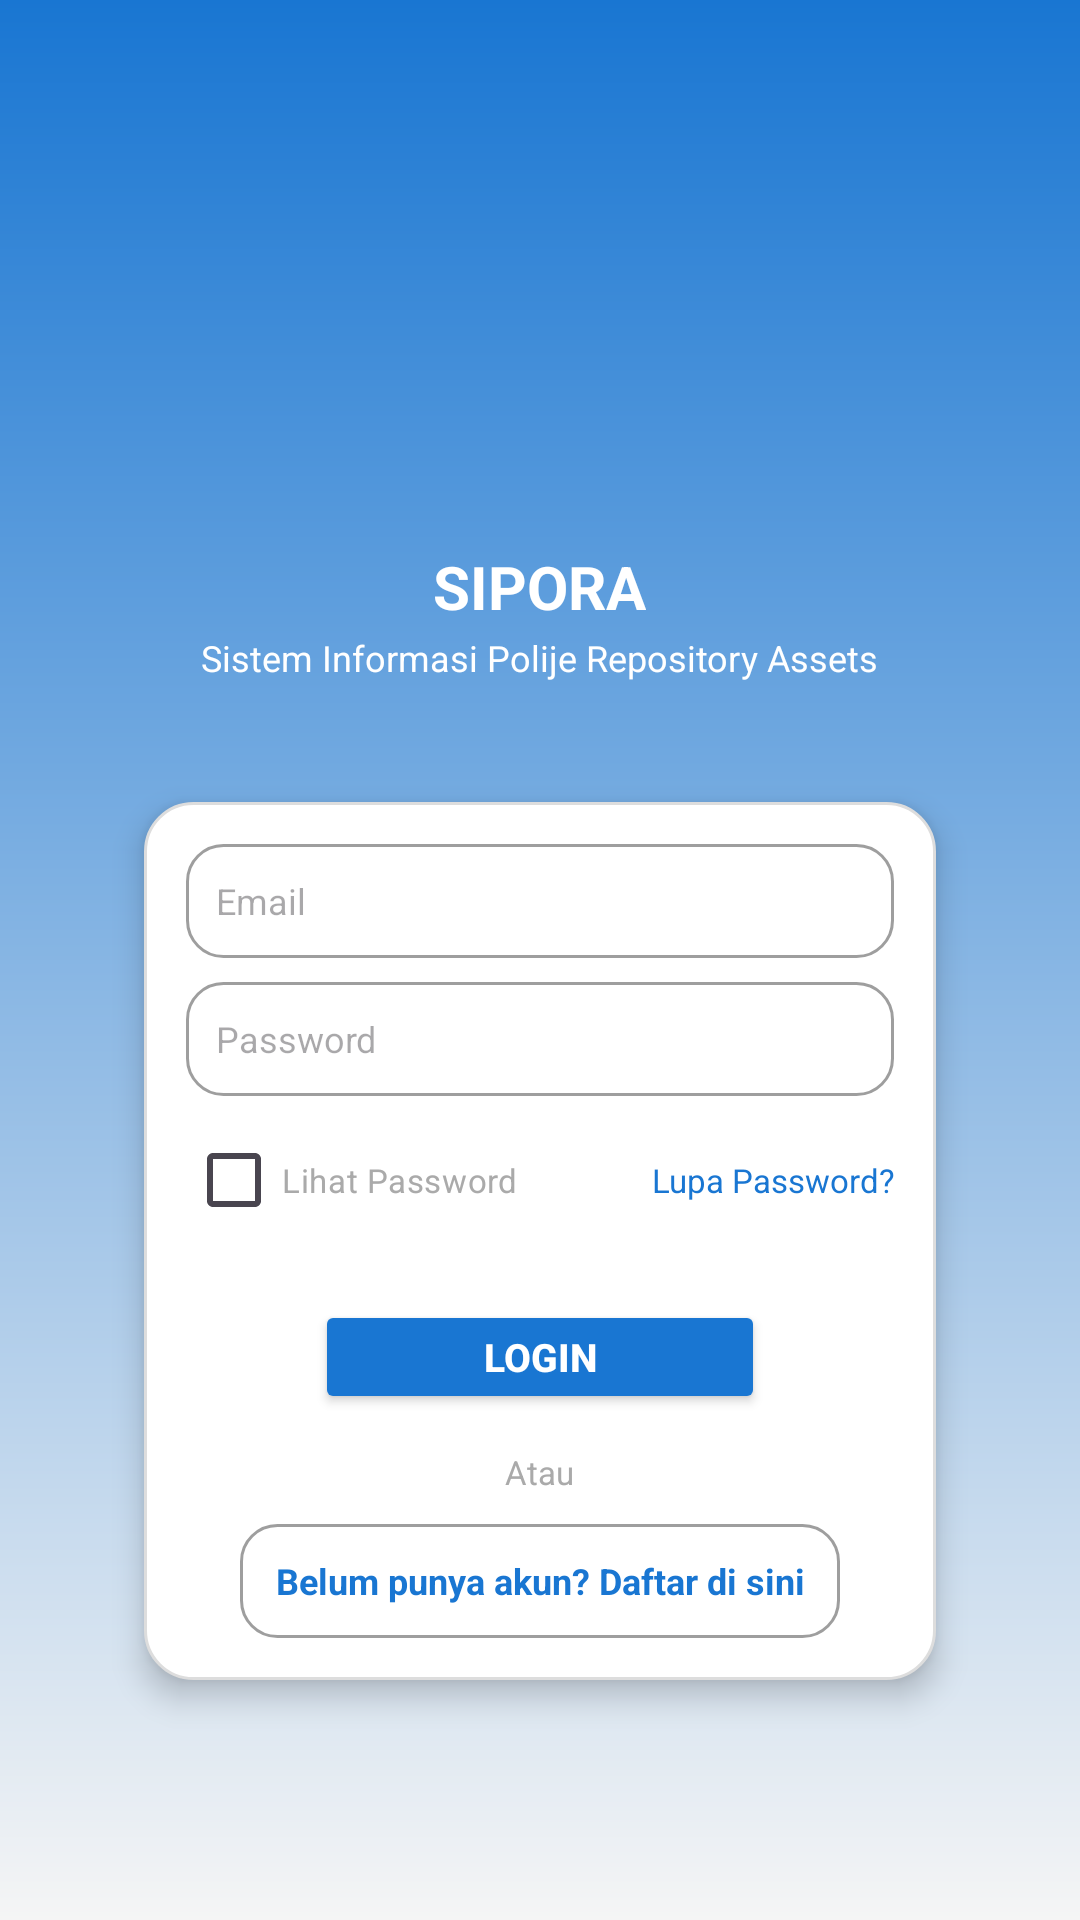

Produce the Android XML layout that renders to this screen, including the resource entries it uses.
<!-- AndroidManifest.xml: application theme Theme.Sipora -->
<!-- res/layout/activity_login.xml -->
<?xml version="1.0" encoding="utf-8"?>
<ScrollView xmlns:android="http://schemas.android.com/apk/res/android"
    android:id="@+id/main"
    android:layout_width="match_parent"
    android:layout_height="match_parent"
    android:fillViewport="true"
    android:background="@drawable/bg_gradient">

    <LinearLayout
        android:layout_width="match_parent"
        android:layout_height="wrap_content"
        android:orientation="vertical"
        android:padding="16dp">

        
        <View
            android:layout_width="match_parent"
            android:layout_height="40dp" />

        
        <LinearLayout
            android:layout_width="match_parent"
            android:layout_height="wrap_content"
            android:gravity="center"
            android:orientation="vertical"
            android:paddingVertical="20dp">

            <ImageView
                android:id="@+id/atr_logo"
                android:layout_width="100dp"
                android:layout_height="100dp"
                android:layout_marginBottom="6dp"
                android:contentDescription="Logo SIPORA"
                android:src="@drawable/ic_polije" />

            <TextView
                android:id="@+id/atr_app_title"
                android:layout_width="wrap_content"
                android:layout_height="wrap_content"
                android:text="SIPORA"
                android:textColor="@android:color/white"
                android:textSize="20sp"
                android:textStyle="bold" />

            <TextView
                android:id="@+id/atr_app_subtitle"
                android:layout_width="wrap_content"
                android:layout_height="wrap_content"
                android:layout_marginTop="2dp"
                android:text="Sistem Informasi Polije Repository Assets"
                android:textColor="@android:color/white"
                android:textSize="12sp" />
        </LinearLayout>

        
        <LinearLayout
            android:layout_width="match_parent"
            android:layout_height="wrap_content"
            android:orientation="vertical"
            android:background="@drawable/bg_card"
            android:padding="14dp"
            android:layout_marginTop="20dp"
            android:layout_marginStart="32dp"
            android:layout_marginEnd="32dp"
            android:elevation="6dp">

            
            <EditText
                android:id="@+id/etEmail"
                android:layout_width="match_parent"
                android:layout_height="38dp"
                android:hint="Email"
                android:background="@drawable/bg_edittext"
                android:paddingHorizontal="10dp"
                android:textSize="12sp"
                android:inputType="textEmailAddress" />

            
            <EditText
                android:id="@+id/etPassword"
                android:layout_width="match_parent"
                android:layout_height="38dp"
                android:hint="Password"
                android:layout_marginTop="8dp"
                android:background="@drawable/bg_edittext"
                android:paddingHorizontal="10dp"
                android:textSize="12sp"
                android:inputType="textPassword" />

            
            <LinearLayout
                android:layout_width="match_parent"
                android:layout_height="wrap_content"
                android:orientation="horizontal"
                android:layout_marginTop="4dp"
                android:gravity="center_vertical">

                <CheckBox
                    android:id="@+id/cbShowPassword"
                    android:layout_width="wrap_content"
                    android:layout_height="wrap_content"
                    android:text="Lihat Password"
                    android:textSize="11sp"
                    android:textColor="@android:color/darker_gray" />

                <View
                    android:layout_width="0dp"
                    android:layout_height="0dp"
                    android:layout_weight="1" />

                <TextView
                    android:id="@+id/tvForgotPassword"
                    android:layout_width="wrap_content"
                    android:layout_height="wrap_content"
                    android:text="Lupa Password?"
                    android:textColor="#1976D2"
                    android:textSize="11sp"
                    android:gravity="end"
                    android:foreground="?attr/selectableItemBackground" />
            </LinearLayout>

            
            <Button
                android:id="@+id/btnLogin"
                android:layout_width="150dp"
                android:layout_height="38dp"
                android:layout_gravity="center"
                android:layout_marginTop="16dp"
                android:backgroundTint="#1976D2"
                android:text="LOGIN"
                android:textColor="@android:color/white"
                android:textSize="13sp"
                android:textStyle="bold" />

            
            <TextView
                android:id="@+id/tvOrText"
                android:layout_width="wrap_content"
                android:layout_height="wrap_content"
                android:text="Atau"
                android:layout_gravity="center"
                android:layout_marginTop="12dp"
                android:layout_marginBottom="2dp"
                android:textColor="@android:color/darker_gray"
                android:textSize="11sp" />

            
            <LinearLayout
                android:layout_width="match_parent"
                android:layout_height="wrap_content"
                android:orientation="horizontal"
                android:gravity="center"
                android:layout_marginTop="8dp">

                
                <TextView
                    android:id="@+id/tvSignUp"
                    android:layout_width="200dp"
                    android:layout_height="38dp"
                    android:background="@drawable/bg_edittext"
                    android:clickable="true"
                    android:focusable="true"
                    android:foreground="?attr/selectableItemBackground"
                    android:gravity="center"
                    android:text="Belum punya akun? Daftar di sini"
                    android:textColor="#1976D2"
                    android:textSize="12sp"
                    android:textStyle="bold" />

            </LinearLayout>
        </LinearLayout>

        
        <View
            android:layout_width="match_parent"
            android:layout_height="40dp" />

    </LinearLayout>
</ScrollView>
<!-- resources referenced by this layout -->
<resources>
  <!-- drawable bg_card (drawable) -->
  <?xml version="1.0" encoding="utf-8"?>
  <shape xmlns:android="http://schemas.android.com/apk/res/android"
      android:shape="rectangle">
  
      
      <solid android:color="@android:color/white"/>
  
      
      <corners android:radius="16dp"/>
  
      
      <stroke
          android:width="1dp"
          android:color="#DDDDDD"/>
  
      
      <padding
          android:left="8dp"
          android:top="8dp"
          android:right="8dp"
          android:bottom="8dp"/>
  </shape>
  <!-- drawable bg_edittext (drawable) -->
  <?xml version="1.0" encoding="utf-8"?>
  <shape xmlns:android="http://schemas.android.com/apk/res/android"
      android:shape="rectangle">
  
      <solid android:color="@android:color/white"/>
      <corners android:radius="12dp"/>
  
      <stroke
          android:width="1dp"
          android:color="#9E9E9E"/>
      <padding
          android:left="10dp"
          android:top="8dp"
          android:right="10dp"
          android:bottom="8dp"/>
  </shape>
  <!-- drawable bg_gradient (drawable) -->
  <?xml version="1.0" encoding="utf-8"?>
  <shape xmlns:android="http://schemas.android.com/apk/res/android"
      android:shape="rectangle">
  
      <gradient
          android:startColor="#1976D2"
          android:endColor="#F5F5F5"
          android:angle="270" />
  </shape>
  <style name="Theme.Sipora" parent="Base.Theme.Sipora" />
  <style name="Base.Theme.Sipora" parent="Theme.Material3.DayNight.NoActionBar">
          
          
          <item name="colorButtonNormal">@android:color/transparent</item>
          <item name="colorControlHighlight">@android:color/transparent</item>
  
      </style>
</resources>
